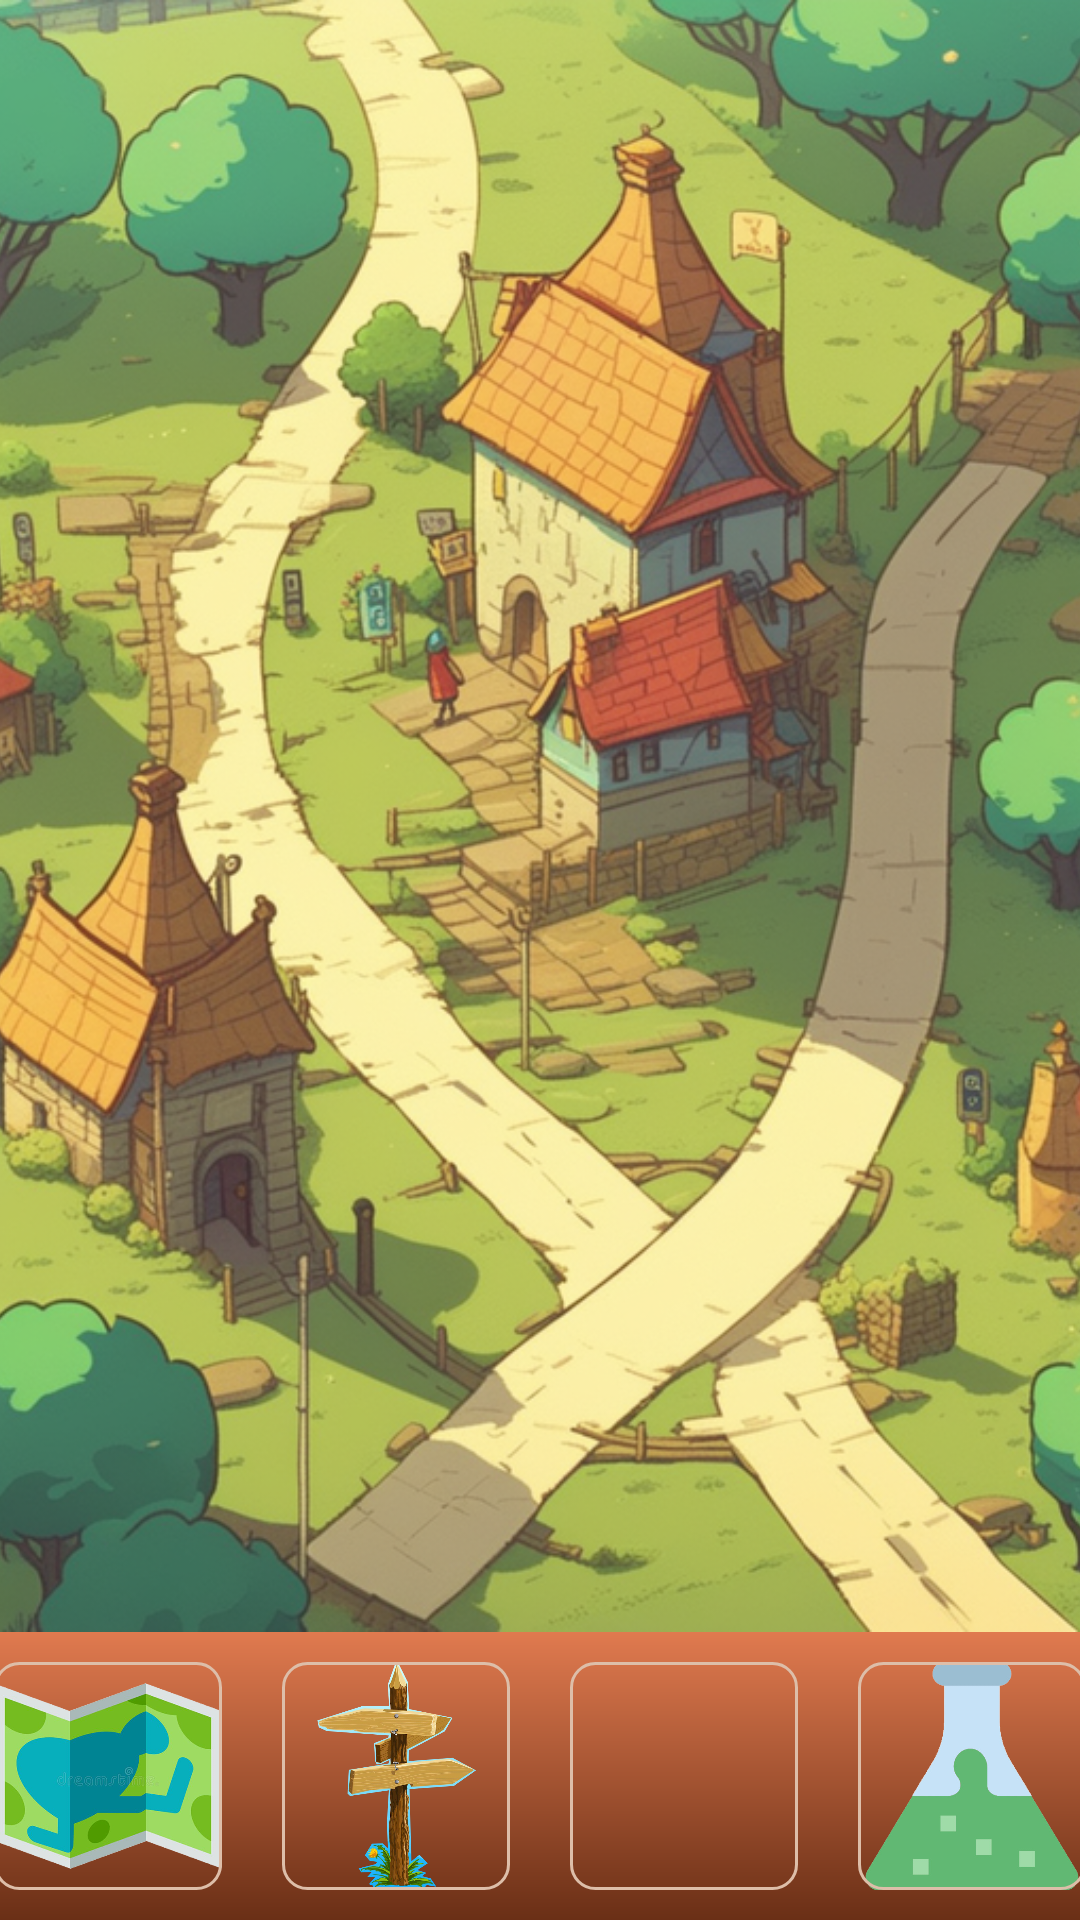

Reconstruct the res/layout file that produces this screen, plus the resources it refers to.
<!-- AndroidManifest.xml: activity theme Theme.QuizKnight -->
<!-- res/layout/activity_city.xml -->
<?xml version="1.0" encoding="utf-8"?>
<LinearLayout xmlns:android="http://schemas.android.com/apk/res/android"
    xmlns:app="http://schemas.android.com/apk/res-auto"
    xmlns:tools="http://schemas.android.com/tools"
    android:layout_width="match_parent"
    android:layout_height="match_parent"
    android:fitsSystemWindows="true"
    android:orientation="vertical"
    tools:context=".activities.QuizActivity">

    <RelativeLayout
        android:id="@+id/llCityTop"
        android:layout_weight=".15"
        android:layout_width="match_parent"
        android:layout_height="match_parent"
        android:orientation="vertical">

        <ImageView
            android:id="@+id/ivCityBackground"
            android:layout_width="match_parent"
            android:layout_height="match_parent"
            android:adjustViewBounds="true"
            android:maxHeight="0dp"
            android:src="@drawable/city_crossroads"
            android:scaleType="centerCrop"/>

        <LinearLayout
            android:layout_marginTop="50dp"
            android:layout_width="match_parent"
            android:layout_height="match_parent"
            android:orientation="vertical">

            <androidx.recyclerview.widget.RecyclerView
                android:id="@+id/rvWorldmapMarkers"
                android:layout_width="match_parent"
                android:layout_height="match_parent"
                android:paddingHorizontal="15sp"/>

            <androidx.recyclerview.widget.RecyclerView
                android:id="@+id/rvCrossroadsLevels"
                android:layout_width="match_parent"
                android:layout_height="match_parent"
                android:paddingHorizontal="15sp"/>

        </LinearLayout>

    </RelativeLayout>

    
    <LinearLayout
        android:layout_weight=".85"
        android:layout_width="match_parent"
        android:layout_height="match_parent"
        android:background="@drawable/ic_bg_answer_board_gradient"
        android:orientation="horizontal"
        android:gravity="center">

        <ImageButton
            android:id="@+id/ibCityWorldmap"
            android:layout_width="76dp"
            android:layout_height="76dp"
            android:layout_marginHorizontal="10dp"
            android:background="@drawable/city_ui_worldmap"
            android:src="@drawable/selector_btn_border"
            android:scaleType="fitXY"/>

        <ImageButton
            android:id="@+id/ibCityCrossroads"
            android:layout_width="76dp"
            android:layout_height="76dp"
            android:layout_marginHorizontal="10dp"
            android:background="@drawable/city_ui_crossroads"
            android:src="@drawable/selector_btn_border"
            android:scaleType="fitXY"/>

        <ImageButton
            android:id="@+id/ibCityBlacksmith"
            android:layout_width="76dp"
            android:layout_height="76dp"
            android:layout_marginHorizontal="10dp"
            android:background="@drawable/city_ui_blacksmith"
            android:src="@drawable/selector_btn_border"
            android:scaleType="fitXY"/>

        <ImageButton
            android:id="@+id/ibCityAlchemy"
            android:layout_width="76dp"
            android:layout_height="76dp"
            android:layout_marginHorizontal="10dp"
            android:background="@drawable/city_ui_alchemy"
            android:src="@drawable/selector_btn_border"
            android:scaleType="fitXY"/>

    </LinearLayout>

</LinearLayout>
<!-- resources referenced by this layout -->
<resources>
  <!-- drawable city_crossroads: png bitmap (drawable, 638030 bytes) -->
  <!-- drawable city_ui_alchemy: png bitmap (drawable, 34444 bytes) -->
  <!-- drawable city_ui_crossroads: png bitmap (drawable, 210394 bytes) -->
  <!-- drawable city_ui_worldmap: png bitmap (drawable, 142743 bytes) -->
  <!-- drawable ic_bg_answer_board_gradient (drawable) -->
  <?xml version="1.0" encoding="utf-8"?>
  <shape xmlns:android="http://schemas.android.com/apk/res/android">
      <gradient
          android:type="linear"
          android:angle="-90"
          android:startColor="#e07a4f"
          android:endColor="#6a2f16" />
  </shape>
  <!-- drawable selector_btn_border (drawable) -->
  <?xml version="1.0" encoding="utf-8"?>
  <selector xmlns:android="http://schemas.android.com/apk/res/android">
      <item android:state_pressed="true" android:drawable="@drawable/ic_btn_border_pressed" />
      <item android:drawable="@drawable/ic_btn_border_default" />
  </selector>
  <style name="Theme.QuizKnight" parent="Base.Theme.QuizKnight" />
  <!-- drawable ic_btn_border_pressed (drawable) -->
  <?xml version="1.0" encoding="utf-8"?>
  <shape xmlns:android="http://schemas.android.com/apk/res/android">
      <stroke
          android:width="1dp"
          android:color="@color/white" />
      <padding
          android:left="1dp"
          android:top="1dp"
          android:right="1dp"
          android:bottom="1dp" />
      <corners
          android:bottomRightRadius="8dip"
          android:bottomLeftRadius="8dip"
          android:topRightRadius="8dip"
          android:topLeftRadius="8dip" />
  </shape>
  <!-- drawable ic_btn_border_default (drawable) -->
  <?xml version="1.0" encoding="utf-8"?>
  <shape xmlns:android="http://schemas.android.com/apk/res/android">
      <stroke
          android:width="1dp"
          android:color="@color/palette_dd" />
      <padding
          android:left="1dp"
          android:top="1dp"
          android:right="1dp"
          android:bottom="1dp" />
      <corners
          android:bottomRightRadius="8dip"
          android:bottomLeftRadius="8dip"
          android:topRightRadius="8dip"
          android:topLeftRadius="8dip" />
  </shape>
  <style name="Base.Theme.QuizKnight" parent="Theme.Material3.DayNight.NoActionBar">
          
          
          <item name="android:statusBarColor">@color/black</item>
          <item name="android:navigationBarColor">@color/black</item>
      </style>
  <color name="white">#FFFFFF</color>
  <color name="palette_dd">#DDBEA9</color>
  <color name="black">#000000</color>
</resources>
